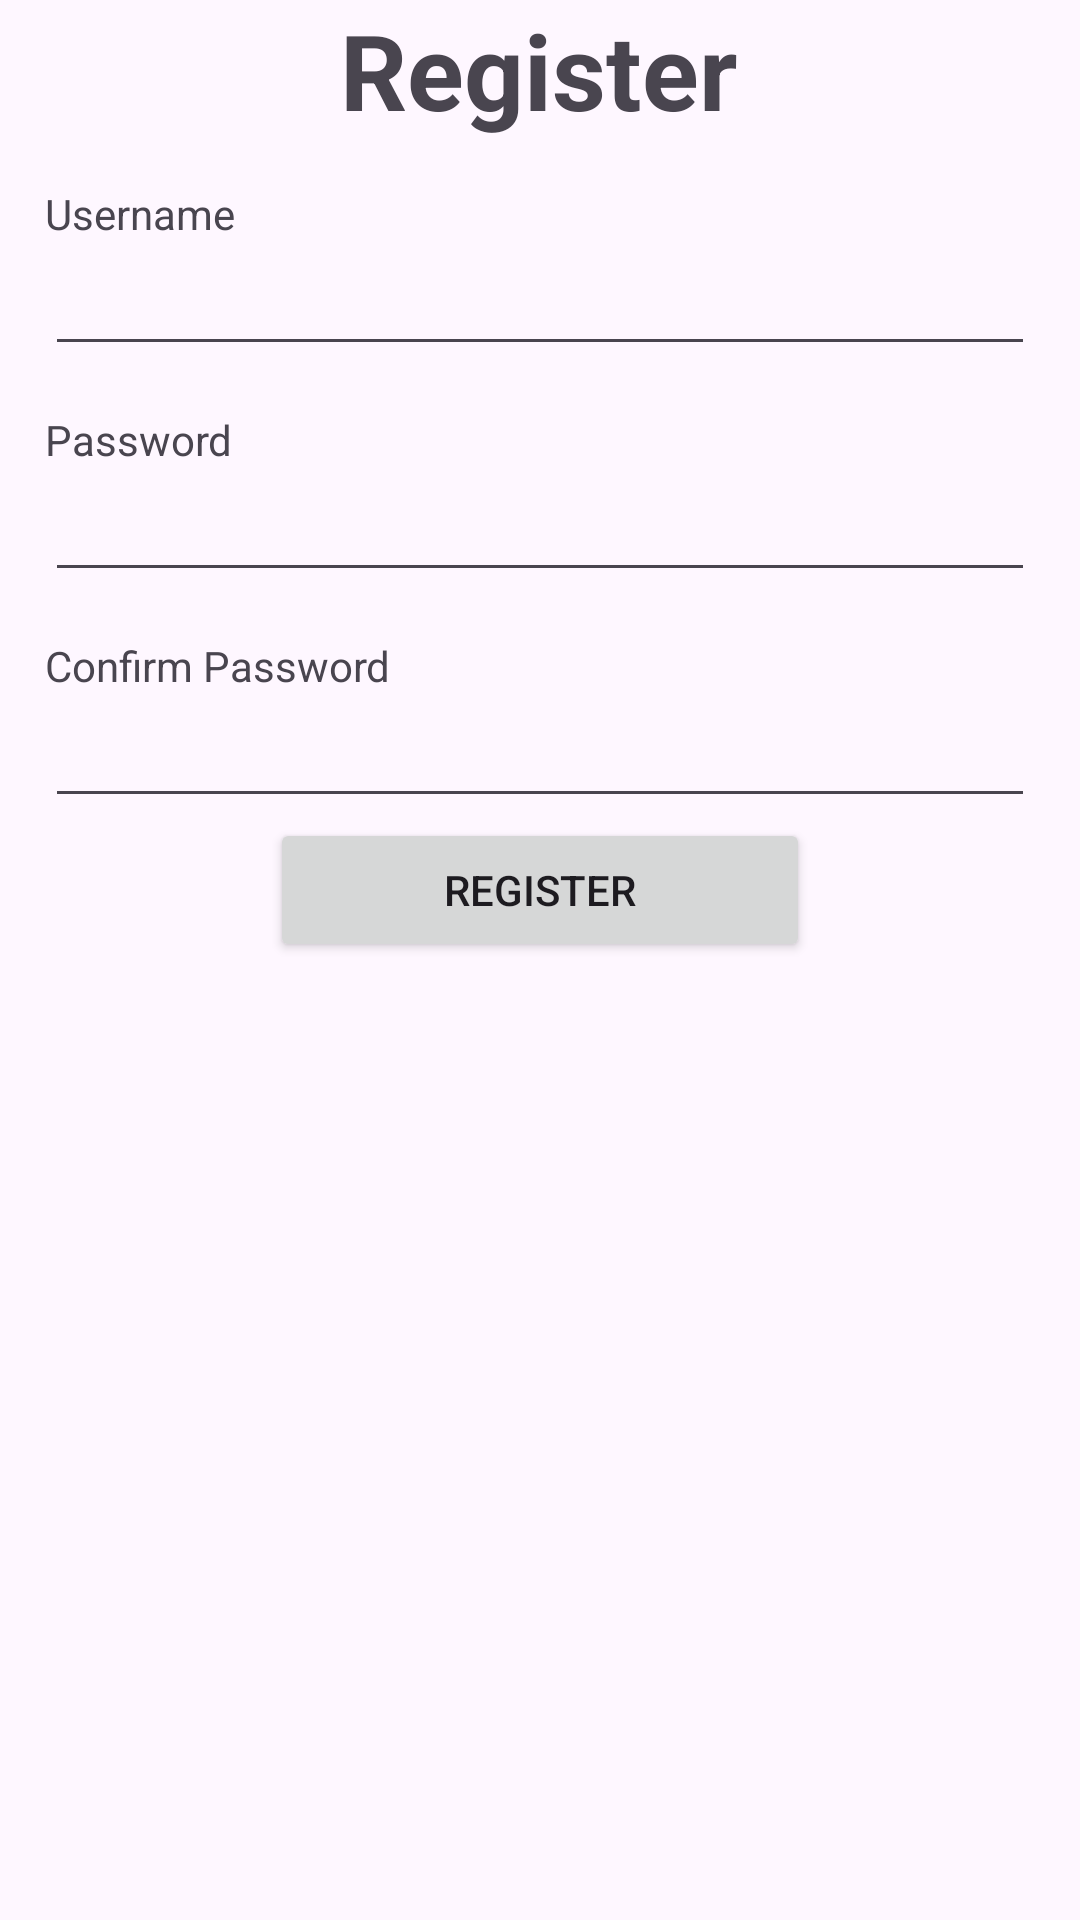

Reconstruct the res/layout file that produces this screen, plus the resources it refers to.
<!-- AndroidManifest.xml: application theme Theme.TugasKotlin -->
<!-- res/layout/activity_register.xml -->
<?xml version="1.0" encoding="utf-8"?>
<androidx.constraintlayout.widget.ConstraintLayout xmlns:android="http://schemas.android.com/apk/res/android"
    xmlns:app="http://schemas.android.com/apk/res-auto"
    xmlns:tools="http://schemas.android.com/tools"
    android:layout_width="match_parent"
    android:layout_height="match_parent"
    tools:context=".LoginActivity">

    <TextView
        android:id="@+id/textView3"
        android:layout_width="wrap_content"
        android:layout_height="wrap_content"
        android:text="Register"
        android:textSize="35sp"
        android:textStyle="bold"
        app:layout_constraintEnd_toEndOf="parent"
        app:layout_constraintHorizontal_bias="0.498"
        app:layout_constraintStart_toStartOf="parent"
        tools:layout_editor_absoluteY="50dp"
        tools:ignore="MissingConstraints" />

    <TextView
        android:id="@+id/id_username"
        android:layout_width="wrap_content"
        android:layout_height="wrap_content"
        android:layout_margin="15dp"
        android:layout_marginTop="15dp"
        android:text="Username"
        app:layout_constraintEnd_toEndOf="parent"
        app:layout_constraintHorizontal_bias="0.0"
        app:layout_constraintStart_toStartOf="parent"
        app:layout_constraintTop_toBottomOf="@+id/textView3" />

    <EditText
        android:id="@+id/edit_username"
        android:layout_width="match_parent"
        android:layout_height="wrap_content"
        android:layout_marginEnd="15dp"
        android:layout_marginStart="15dp"
        app:layout_constraintEnd_toEndOf="parent"
        app:layout_constraintStart_toStartOf="parent"
        app:layout_constraintTop_toBottomOf="@+id/id_username" />

    <TextView
        android:id="@+id/id_password"
        android:layout_width="wrap_content"
        android:layout_height="wrap_content"
        android:layout_margin="15dp"
        android:layout_marginTop="15dp"
        android:text="Password"
        app:layout_constraintEnd_toEndOf="parent"
        app:layout_constraintHorizontal_bias="0.0"
        app:layout_constraintStart_toStartOf="parent"
        app:layout_constraintTop_toBottomOf="@+id/edit_username" />

    <EditText
        android:id="@+id/edit_password"
        android:layout_width="match_parent"
        android:layout_height="wrap_content"
        android:layout_marginEnd="15dp"
        android:layout_marginStart="15dp"
        app:layout_constraintEnd_toEndOf="parent"
        app:layout_constraintStart_toStartOf="parent"
        app:layout_constraintTop_toBottomOf="@+id/id_password" />

    <TextView
        android:id="@+id/id_confirm_password"
        android:layout_width="wrap_content"
        android:layout_height="wrap_content"
        android:layout_margin="15dp"
        android:layout_marginTop="15dp"
        android:text="Confirm Password"
        app:layout_constraintEnd_toEndOf="parent"
        app:layout_constraintHorizontal_bias="0.0"
        app:layout_constraintStart_toStartOf="parent"
        app:layout_constraintTop_toBottomOf="@+id/edit_password" />

    <EditText
        android:id="@+id/edit_confirm_password"
        android:layout_width="match_parent"
        android:layout_height="wrap_content"
        android:layout_marginEnd="15dp"
        android:layout_marginStart="15dp"
        app:layout_constraintEnd_toEndOf="parent"
        app:layout_constraintStart_toStartOf="parent"
        app:layout_constraintTop_toBottomOf="@+id/id_confirm_password" />

    <Button
        android:id="@+id/btn_register"
        android:layout_width="match_parent"
        android:layout_height="wrap_content"
        android:text="Register"
        android:layout_marginEnd="90dp"
        android:layout_marginStart="90dp"
        app:layout_constraintEnd_toEndOf="parent"
        app:layout_constraintStart_toStartOf="parent"
        app:layout_constraintTop_toBottomOf="@+id/edit_confirm_password" />

</androidx.constraintlayout.widget.ConstraintLayout>
<!-- resources referenced by this layout -->
<resources>
  <style name="Theme.TugasKotlin" parent="Base.Theme.TugasKotlin" />
  <style name="Base.Theme.TugasKotlin" parent="Theme.Material3.DayNight.NoActionBar">
          
          
      </style>
</resources>
